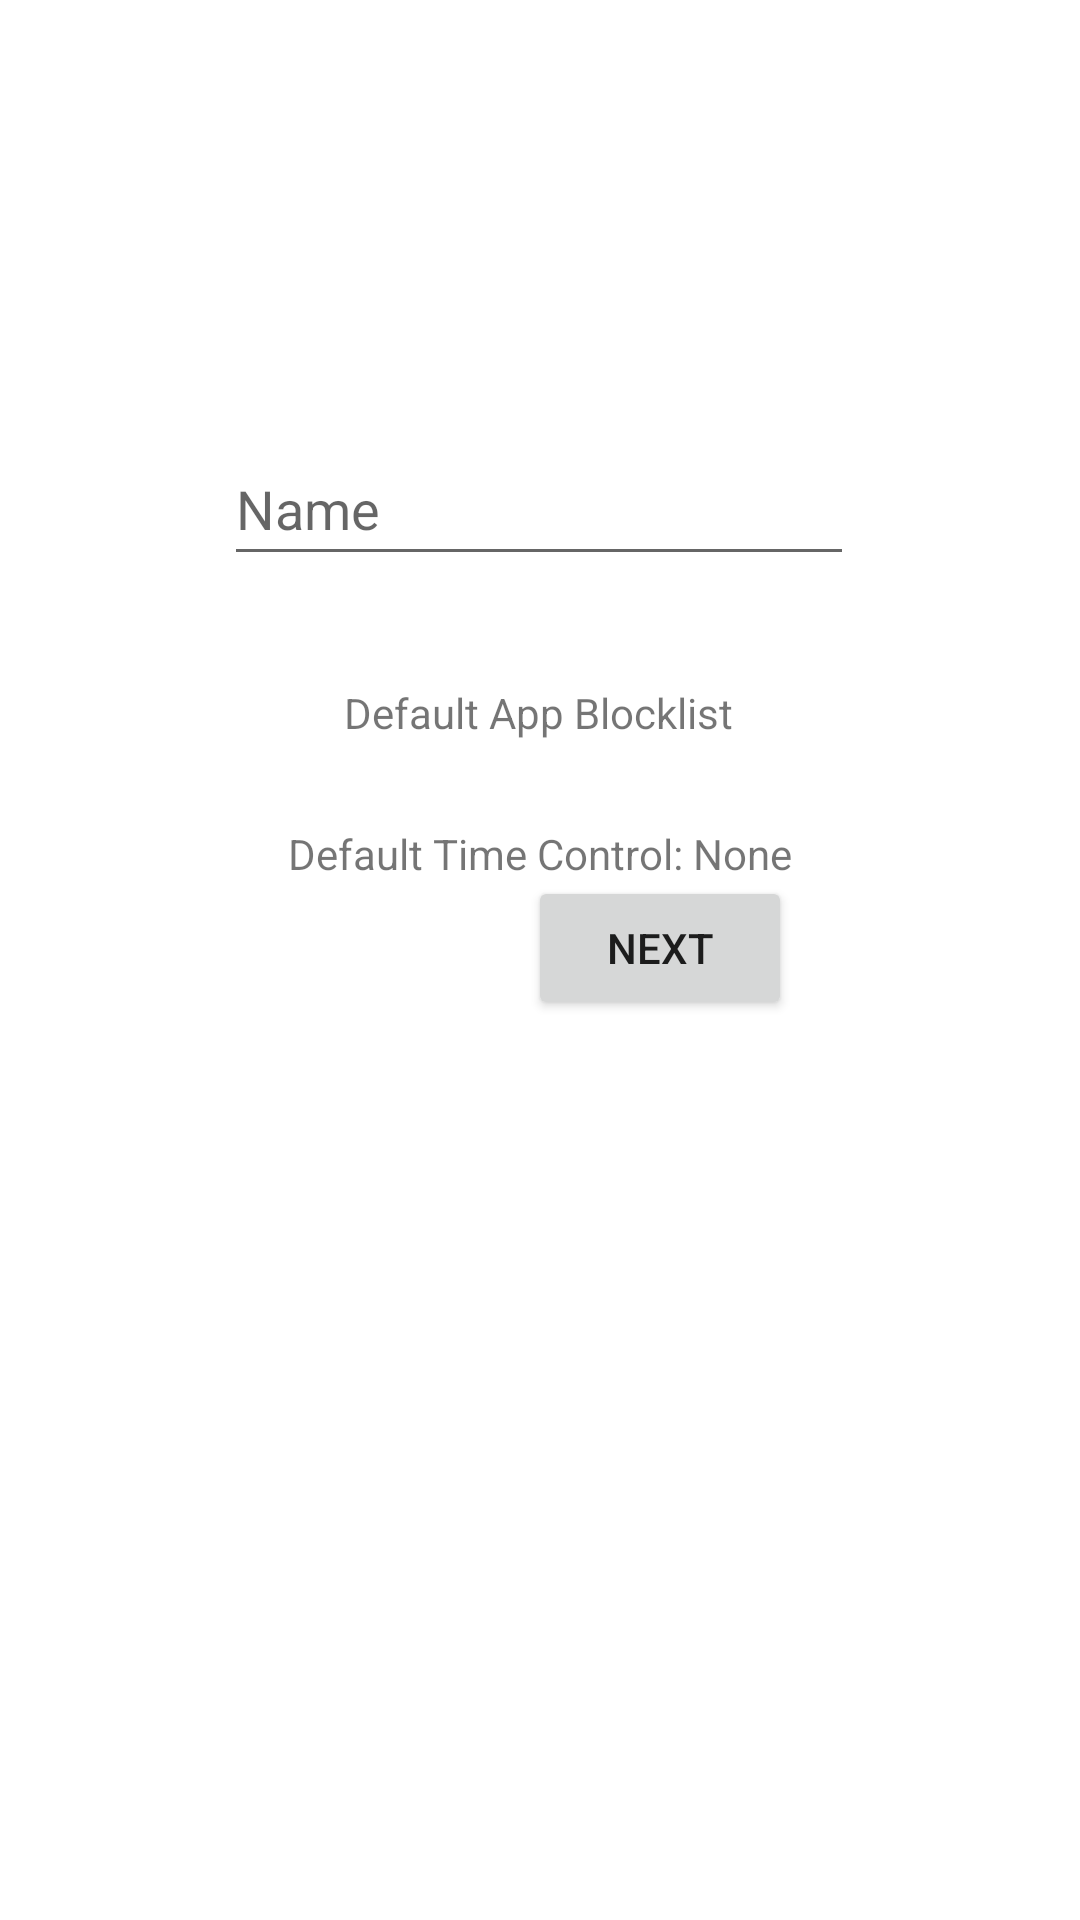

This screen was rendered from an Android layout file. Write that file and the resources it references.
<!-- AndroidManifest.xml: application theme Theme.PrivaSee -->
<!-- res/layout/fragment_add_user.xml -->
<?xml version="1.0" encoding="utf-8"?>
<androidx.constraintlayout.widget.ConstraintLayout xmlns:android="http://schemas.android.com/apk/res/android"
    xmlns:app="http://schemas.android.com/apk/res-auto"
    xmlns:tools="http://schemas.android.com/tools"
    android:layout_width="match_parent"
    android:layout_height="match_parent"
    tools:context=".ui.user.userList.addUser.AddUserFragment">

    <Button
        android:id="@+id/btnNext"
        android:layout_width="wrap_content"
        android:layout_height="wrap_content"
        android:layout_marginBottom="300dp"
        android:text="Next"
        app:layout_constraintBottom_toBottomOf="parent"
        app:layout_constraintEnd_toEndOf="@+id/textView2"
        app:layout_constraintHorizontal_bias="1.0"
        app:layout_constraintStart_toStartOf="@+id/textView2" />

    <EditText
        android:id="@+id/etAddUserName"
        android:layout_width="wrap_content"
        android:layout_height="wrap_content"
        android:layout_marginTop="144dp"
        android:ems="10"
        android:hint="Name"
        android:inputType="textPersonName"
        android:minHeight="48dp"
        app:layout_constraintEnd_toEndOf="parent"
        app:layout_constraintHorizontal_bias="0.497"
        app:layout_constraintStart_toStartOf="parent"
        app:layout_constraintTop_toTopOf="parent" />

    <TextView
        android:id="@+id/textView"
        android:layout_width="wrap_content"
        android:layout_height="wrap_content"
        android:layout_marginTop="36dp"
        android:text="Default App Blocklist"
        app:layout_constraintEnd_toEndOf="@+id/etAddUserName"
        app:layout_constraintHorizontal_bias="0.498"
        app:layout_constraintStart_toStartOf="@+id/etAddUserName"
        app:layout_constraintTop_toBottomOf="@+id/etAddUserName" />

    <TextView
        android:id="@+id/textView2"
        android:layout_width="wrap_content"
        android:layout_height="wrap_content"
        android:layout_marginTop="28dp"
        android:text="Default Time Control: None"
        app:layout_constraintEnd_toEndOf="@+id/textView"
        app:layout_constraintHorizontal_bias="0.487"
        app:layout_constraintStart_toStartOf="@+id/textView"
        app:layout_constraintTop_toBottomOf="@+id/textView" />

</androidx.constraintlayout.widget.ConstraintLayout>
<!-- resources referenced by this layout -->
<resources>
  <style name="Theme.PrivaSee" parent="Theme.MaterialComponents.DayNight.DarkActionBar">
          
          <item name="colorPrimary">@color/purple_500</item>
          <item name="colorPrimaryVariant">@color/purple_700</item>
          <item name="colorOnPrimary">@color/white</item>
          
          <item name="colorSecondary">@color/teal_200</item>
          <item name="colorSecondaryVariant">@color/teal_700</item>
          <item name="colorOnSecondary">@color/black</item>
          
          <item name="android:statusBarColor">?attr/colorPrimaryVariant</item>
          
      </style>
  <!-- not gathered from this repository: default colours our renderer supplied (Android Studio template values) -->
  <color name="purple_500">#FF6200EE</color>
  <color name="purple_700">#FF3700B3</color>
  <color name="teal_200">#FF03DAC5</color>
  <color name="teal_700">#FF018786</color>
  <color name="black">#FF000000</color>
  <color name="white">#FFFFFFFF</color>
</resources>
